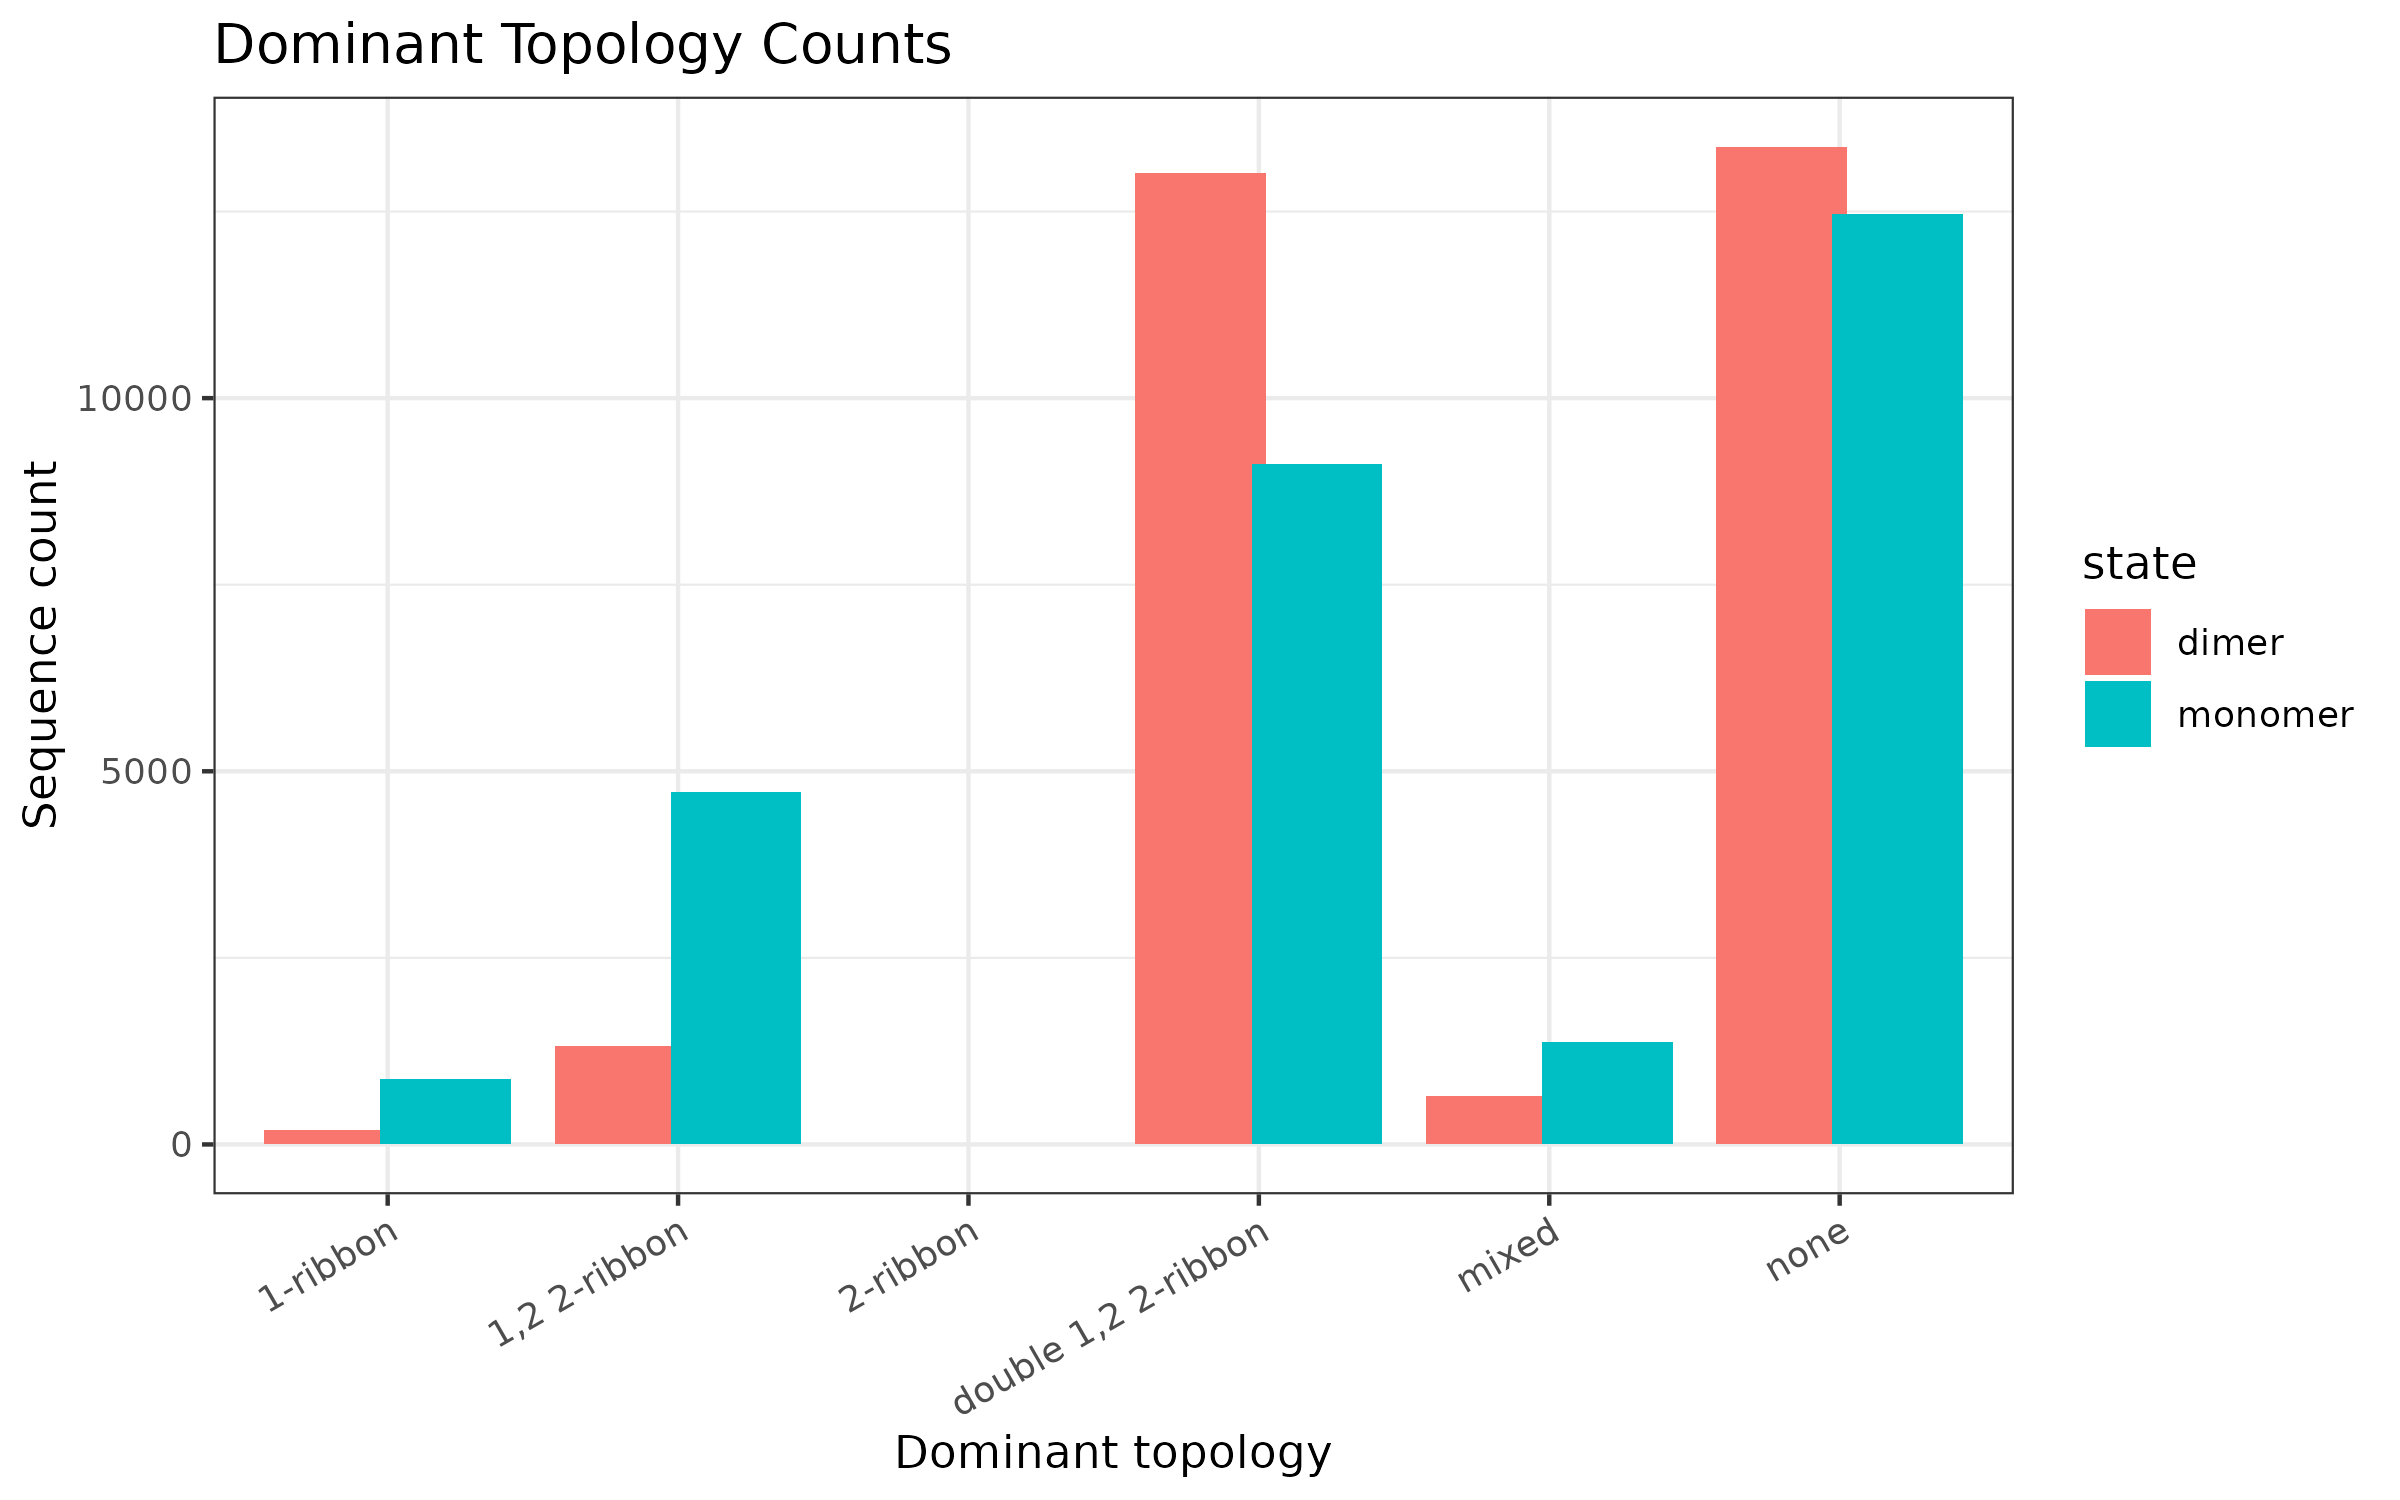

Data behind this chart, as committed beside it:
state, dominant, count, percent
dimer, 1,2 2-ribbon, 1324, 4.636
dimer, 1-ribbon, 190, 0.6653
dimer, 2-ribbon, 4, 0.01401
dimer, double 1,2 2-ribbon, 13022, 45.6
dimer, mixed, 646, 2.262
dimer, none, 13371, 46.82
monomer, 1,2 2-ribbon, 4724, 16.54
monomer, 1-ribbon, 873, 3.057
monomer, 2-ribbon, 1, 0.003502
monomer, double 1,2 2-ribbon, 9120, 31.94
monomer, mixed, 1377, 4.822
monomer, none, 12462, 43.64
